Labelled photos from "data", an image-classification folder in Kymer0615/GraffitiTagGeneration. The possible labels are: graffiti, text.

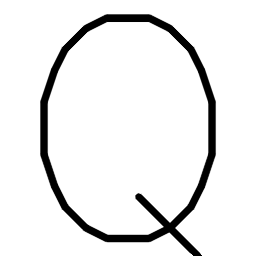
Label: text

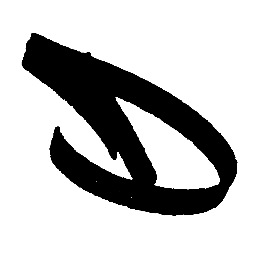
Label: graffiti

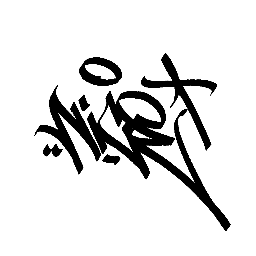
Label: graffiti

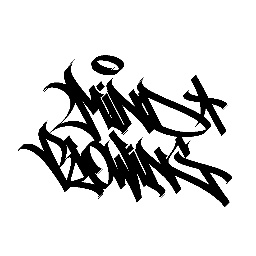
Label: graffiti

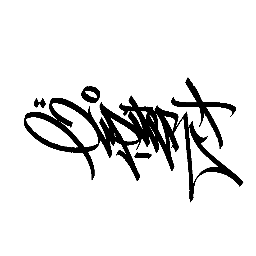
Label: graffiti

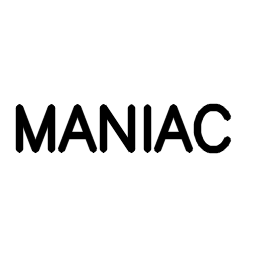
Label: text
